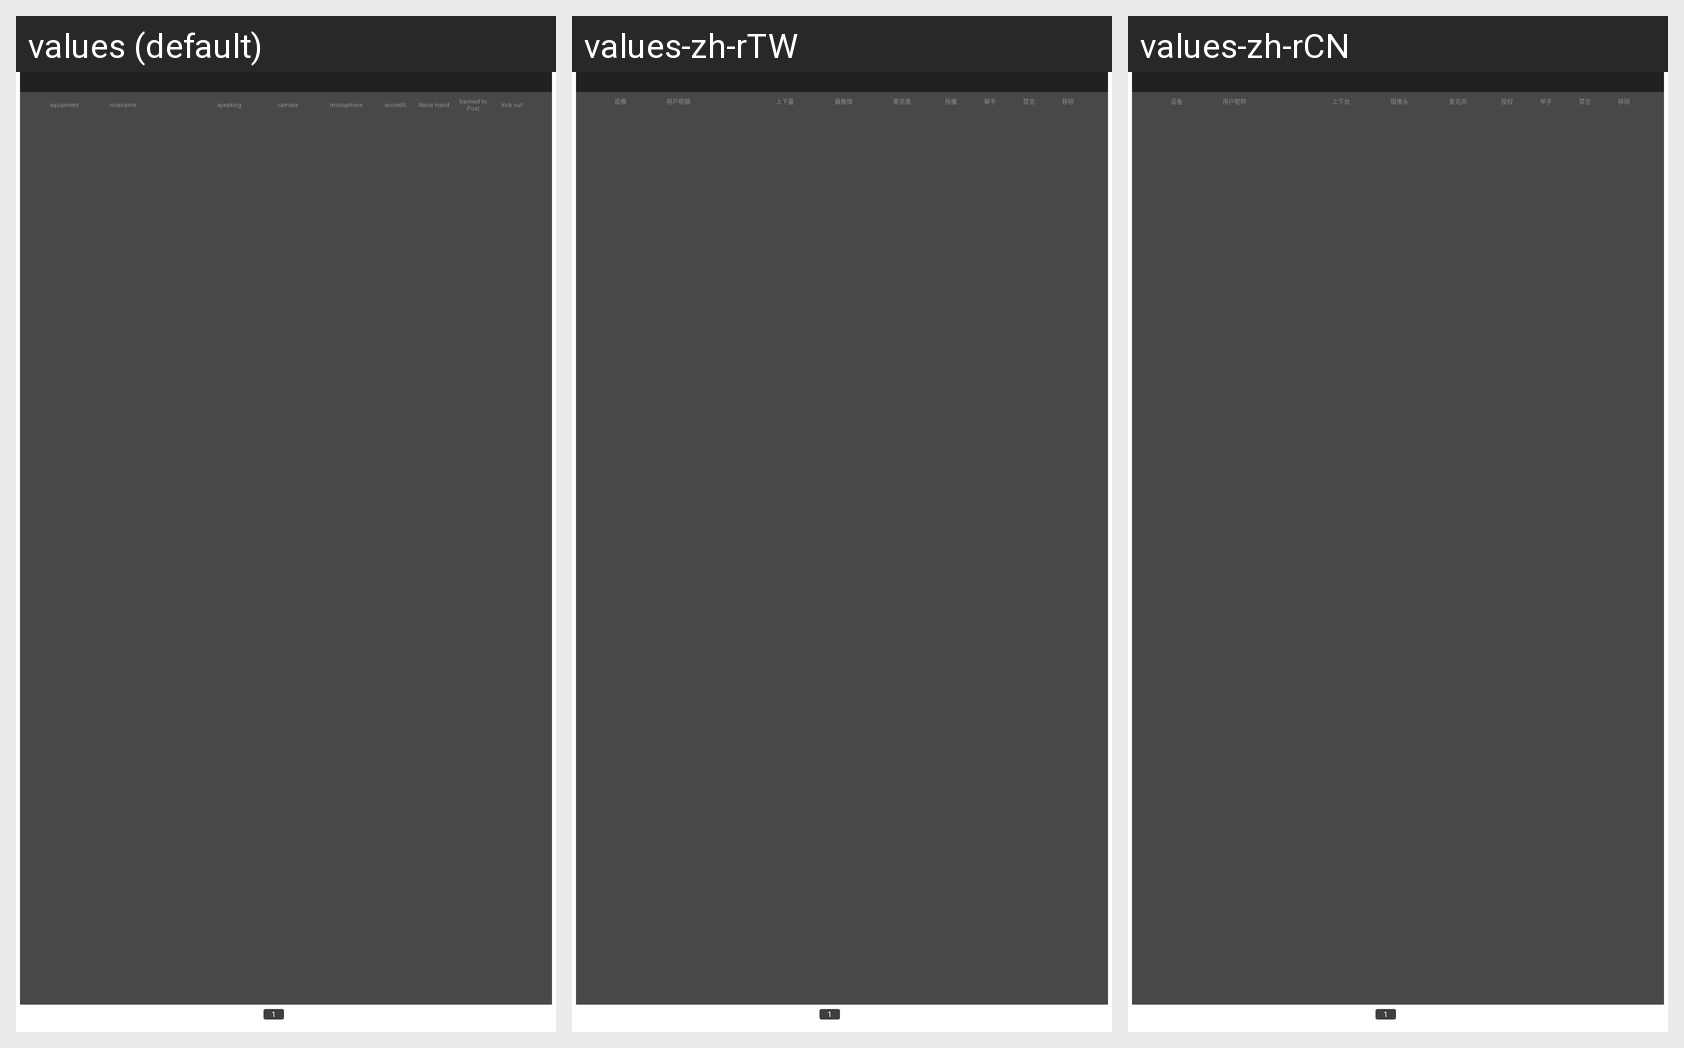

The same Android screen rendered under several of its app's locales, left to right. List the strings drawn on it with the default value and each locale's translation.
Android screen res/layout/old_layout_member_list_popupwindow.xml rendered under 3 locales, left to right: values (default), values-zh-rTW, values-zh-rCN. Device: Nexus 5 (rendered at 1080×1920; each locale shown at half size, 540×960, under a caption strip naming it); theme Theme.MaterialComponents.DayNight.NoActionBar.
Strings drawn on this screen, with the default value and each locale's value (text and hints the layout hard-codes, and strings that could not be matched under every locale, appear in the picture but are not listed):

popup_student_name_title_decice
  values: equipment
  values-zh-rTW: 設備
  values-zh-rCN: 设备

popup_student_name_title_user_nick
  values: nickname
  values-zh-rTW: 用戶昵稱
  values-zh-rCN: 用户昵称

popup_student_name_title_up_or_down
  values: speaking
  values-zh-rTW: 上下臺
  values-zh-rCN: 上下台

popup_student_name_title_camera
  values: camera
  values-zh-rTW: 攝像頭
  values-zh-rCN: 摄像头

popup_student_name_title_microphone
  values: microphone
  values-zh-rTW: 麥克風
  values-zh-rCN: 麦克风

popup_student_name_title_oauth
  values: accredit
  values-zh-rTW: 授權
  values-zh-rCN: 授权

raise
  values: Raise Hand
  values-zh-rTW: 舉手
  values-zh-rCN: 举手

popup_student_name_title_forbidden_speak
  values: banned to Post
  values-zh-rTW: 禁言
  values-zh-rCN: 禁言

popup_student_name_title_remove
  values: kick out
  values-zh-rTW: 移除
  values-zh-rCN: 移除
